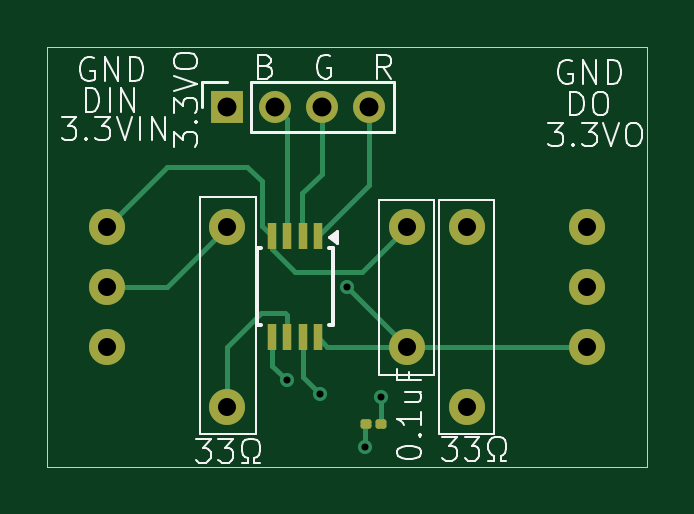
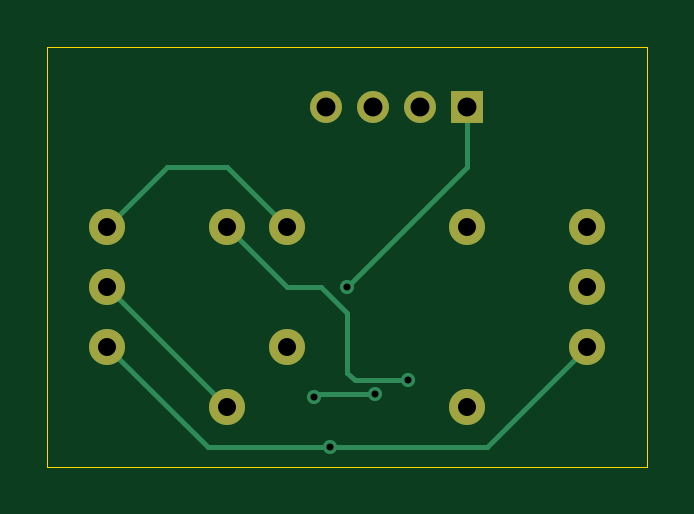
Circuit board: 11 layer files. Board 25.4 x 17.8 mm.
- bottom_copper: WS2811 breakout board-B_Cu.gbr (2997 bytes)
- bottom_mask: WS2811 breakout board-B_Mask.gbr (1354 bytes)
- paste: WS2811 breakout board-B_Paste.gbr (464 bytes)
- bottom_silk: WS2811 breakout board-B_Silkscreen.gbr (465 bytes)
- outline: WS2811 breakout board-Edge_Cuts.gbr (619 bytes)
- top_copper: WS2811 breakout board-F_Cu.gbr (5257 bytes)
- top_mask: WS2811 breakout board-F_Mask.gbr (2352 bytes)
- paste: WS2811 breakout board-F_Paste.gbr (1462 bytes)
- top_silk: WS2811 breakout board-F_Silkscreen.gbr (22562 bytes)
- drill: WS2811 breakout board-NPTH.drl (265 bytes)
- drill: WS2811 breakout board-PTH.drl (681 bytes)

=== bottom_copper: WS2811 breakout board-B_Cu.gbr ===
%TF.GenerationSoftware,KiCad,Pcbnew,8.0.3*%
%TF.CreationDate,2024-07-12T00:46:39-05:00*%
%TF.ProjectId,WS2811 breakout board,57533238-3131-4206-9272-65616b6f7574,rev?*%
%TF.SameCoordinates,Original*%
%TF.FileFunction,Copper,L2,Bot*%
%TF.FilePolarity,Positive*%
%FSLAX46Y46*%
G04 Gerber Fmt 4.6, Leading zero omitted, Abs format (unit mm)*
G04 Created by KiCad (PCBNEW 8.0.3) date 2024-07-12 00:46:39*
%MOMM*%
%LPD*%
G01*
G04 APERTURE LIST*
%TA.AperFunction,ComponentPad*%
%ADD10C,1.524000*%
%TD*%
%TA.AperFunction,ComponentPad*%
%ADD11R,1.350000X1.350000*%
%TD*%
%TA.AperFunction,ComponentPad*%
%ADD12O,1.350000X1.350000*%
%TD*%
%TA.AperFunction,ViaPad*%
%ADD13C,0.600000*%
%TD*%
%TA.AperFunction,Conductor*%
%ADD14C,0.200000*%
%TD*%
G04 APERTURE END LIST*
D10*
%TO.P,REF\u002A\u002A,1*%
%TO.N,N/C*%
X152400000Y-91440000D03*
%TD*%
%TO.P,REF\u002A\u002A,1*%
%TO.N,N/C*%
X157480000Y-86360000D03*
%TD*%
%TO.P,REF\u002A\u002A,1*%
%TO.N,N/C*%
X152400000Y-83820000D03*
%TD*%
%TO.P,REF\u002A\u002A,1*%
%TO.N,N/C*%
X137160000Y-88900000D03*
%TD*%
%TO.P,REF\u002A\u002A,1*%
%TO.N,N/C*%
X142240000Y-91440000D03*
%TD*%
%TO.P,REF\u002A\u002A,1*%
%TO.N,N/C*%
X137160000Y-83820000D03*
%TD*%
%TO.P,REF\u002A\u002A,1*%
%TO.N,N/C*%
X157480000Y-88900000D03*
%TD*%
%TO.P,REF\u002A\u002A,1*%
%TO.N,N/C*%
X142240000Y-83820000D03*
%TD*%
D11*
%TO.P,REF\u002A\u002A,1*%
%TO.N,N/C*%
X142240000Y-78740000D03*
D12*
%TO.P,REF\u002A\u002A,2*%
X144240000Y-78740000D03*
%TO.P,REF\u002A\u002A,3*%
X146240000Y-78740000D03*
%TO.P,REF\u002A\u002A,4*%
X148240000Y-78740000D03*
%TD*%
D10*
%TO.P,REF\u002A\u002A,1*%
%TO.N,N/C*%
X137160000Y-86360000D03*
%TD*%
%TO.P,REF\u002A\u002A,1*%
%TO.N,N/C*%
X149860000Y-83820000D03*
%TD*%
%TO.P,REF\u002A\u002A,1*%
%TO.N,N/C*%
X149860000Y-88900000D03*
%TD*%
%TO.P,REF\u002A\u002A,1*%
%TO.N,N/C*%
X157480000Y-83820000D03*
%TD*%
D13*
%TO.N,*%
X144750855Y-90330350D03*
X148745213Y-91038677D03*
X148046614Y-93164202D03*
X146158910Y-90919766D03*
X147320000Y-86360000D03*
%TD*%
D14*
%TO.N,*%
X152400000Y-81280000D02*
X154940000Y-81280000D01*
X148626302Y-90919766D02*
X146158910Y-90919766D01*
X141409046Y-93149046D02*
X150571458Y-93149046D01*
X148429650Y-86360000D02*
X149860000Y-86360000D01*
X149860000Y-83820000D02*
X152400000Y-81280000D01*
X148046614Y-93164202D02*
X148061770Y-93149046D01*
X153230954Y-93149046D02*
X157480000Y-88900000D01*
X146999300Y-90330350D02*
X147320000Y-90009650D01*
X148061770Y-93149046D02*
X153230954Y-93149046D01*
X147320000Y-87469650D02*
X148429650Y-86360000D01*
X152400000Y-91440000D02*
X157480000Y-86360000D01*
X148745213Y-91038677D02*
X148626302Y-90919766D01*
X154940000Y-81280000D02*
X157480000Y-83820000D01*
X142240000Y-81280000D02*
X142240000Y-78740000D01*
X148031458Y-93149046D02*
X148046614Y-93164202D01*
X149860000Y-86360000D02*
X152400000Y-83820000D01*
X147320000Y-86360000D02*
X142240000Y-81280000D01*
X144750855Y-90330350D02*
X146999300Y-90330350D01*
X147320000Y-90009650D02*
X147320000Y-87469650D01*
X137160000Y-88900000D02*
X141409046Y-93149046D01*
%TD*%
M02*

=== bottom_mask: WS2811 breakout board-B_Mask.gbr ===
%TF.GenerationSoftware,KiCad,Pcbnew,8.0.3*%
%TF.CreationDate,2024-07-12T00:46:40-05:00*%
%TF.ProjectId,WS2811 breakout board,57533238-3131-4206-9272-65616b6f7574,rev?*%
%TF.SameCoordinates,Original*%
%TF.FileFunction,Soldermask,Bot*%
%TF.FilePolarity,Negative*%
%FSLAX46Y46*%
G04 Gerber Fmt 4.6, Leading zero omitted, Abs format (unit mm)*
G04 Created by KiCad (PCBNEW 8.0.3) date 2024-07-12 00:46:40*
%MOMM*%
%LPD*%
G01*
G04 APERTURE LIST*
%ADD10C,1.524000*%
%ADD11R,1.350000X1.350000*%
%ADD12O,1.350000X1.350000*%
G04 APERTURE END LIST*
D10*
%TO.C,REF\u002A\u002A*%
X152400000Y-91440000D03*
%TD*%
%TO.C,REF\u002A\u002A*%
X157480000Y-86360000D03*
%TD*%
%TO.C,REF\u002A\u002A*%
X152400000Y-83820000D03*
%TD*%
%TO.C,REF\u002A\u002A*%
X137160000Y-88900000D03*
%TD*%
%TO.C,REF\u002A\u002A*%
X142240000Y-91440000D03*
%TD*%
%TO.C,REF\u002A\u002A*%
X137160000Y-83820000D03*
%TD*%
%TO.C,REF\u002A\u002A*%
X157480000Y-88900000D03*
%TD*%
%TO.C,REF\u002A\u002A*%
X142240000Y-83820000D03*
%TD*%
D11*
%TO.C,REF\u002A\u002A*%
X142240000Y-78740000D03*
D12*
X144240000Y-78740000D03*
X146240000Y-78740000D03*
X148240000Y-78740000D03*
%TD*%
D10*
%TO.C,REF\u002A\u002A*%
X137160000Y-86360000D03*
%TD*%
%TO.C,REF\u002A\u002A*%
X149860000Y-83820000D03*
%TD*%
%TO.C,REF\u002A\u002A*%
X149860000Y-88900000D03*
%TD*%
%TO.C,REF\u002A\u002A*%
X157480000Y-83820000D03*
%TD*%
M02*

=== paste: WS2811 breakout board-B_Paste.gbr ===
%TF.GenerationSoftware,KiCad,Pcbnew,8.0.3*%
%TF.CreationDate,2024-07-12T00:46:39-05:00*%
%TF.ProjectId,WS2811 breakout board,57533238-3131-4206-9272-65616b6f7574,rev?*%
%TF.SameCoordinates,Original*%
%TF.FileFunction,Paste,Bot*%
%TF.FilePolarity,Positive*%
%FSLAX46Y46*%
G04 Gerber Fmt 4.6, Leading zero omitted, Abs format (unit mm)*
G04 Created by KiCad (PCBNEW 8.0.3) date 2024-07-12 00:46:39*
%MOMM*%
%LPD*%
G01*
G04 APERTURE LIST*
G04 APERTURE END LIST*
M02*

=== bottom_silk: WS2811 breakout board-B_Silkscreen.gbr ===
%TF.GenerationSoftware,KiCad,Pcbnew,8.0.3*%
%TF.CreationDate,2024-07-12T00:46:39-05:00*%
%TF.ProjectId,WS2811 breakout board,57533238-3131-4206-9272-65616b6f7574,rev?*%
%TF.SameCoordinates,Original*%
%TF.FileFunction,Legend,Bot*%
%TF.FilePolarity,Positive*%
%FSLAX46Y46*%
G04 Gerber Fmt 4.6, Leading zero omitted, Abs format (unit mm)*
G04 Created by KiCad (PCBNEW 8.0.3) date 2024-07-12 00:46:39*
%MOMM*%
%LPD*%
G01*
G04 APERTURE LIST*
G04 APERTURE END LIST*
M02*

=== outline: WS2811 breakout board-Edge_Cuts.gbr ===
%TF.GenerationSoftware,KiCad,Pcbnew,8.0.3*%
%TF.CreationDate,2024-07-12T00:46:40-05:00*%
%TF.ProjectId,WS2811 breakout board,57533238-3131-4206-9272-65616b6f7574,rev?*%
%TF.SameCoordinates,Original*%
%TF.FileFunction,Profile,NP*%
%FSLAX46Y46*%
G04 Gerber Fmt 4.6, Leading zero omitted, Abs format (unit mm)*
G04 Created by KiCad (PCBNEW 8.0.3) date 2024-07-12 00:46:40*
%MOMM*%
%LPD*%
G01*
G04 APERTURE LIST*
%TA.AperFunction,Profile*%
%ADD10C,0.050000*%
%TD*%
G04 APERTURE END LIST*
D10*
X134620000Y-76200000D02*
X160020000Y-76200000D01*
X160020000Y-93980000D01*
X134620000Y-93980000D01*
X134620000Y-76200000D01*
M02*

=== top_copper: WS2811 breakout board-F_Cu.gbr ===
%TF.GenerationSoftware,KiCad,Pcbnew,8.0.3*%
%TF.CreationDate,2024-07-12T00:46:39-05:00*%
%TF.ProjectId,WS2811 breakout board,57533238-3131-4206-9272-65616b6f7574,rev?*%
%TF.SameCoordinates,Original*%
%TF.FileFunction,Copper,L1,Top*%
%TF.FilePolarity,Positive*%
%FSLAX46Y46*%
G04 Gerber Fmt 4.6, Leading zero omitted, Abs format (unit mm)*
G04 Created by KiCad (PCBNEW 8.0.3) date 2024-07-12 00:46:39*
%MOMM*%
%LPD*%
G01*
G04 APERTURE LIST*
G04 Aperture macros list*
%AMRoundRect*
0 Rectangle with rounded corners*
0 $1 Rounding radius*
0 $2 $3 $4 $5 $6 $7 $8 $9 X,Y pos of 4 corners*
0 Add a 4 corners polygon primitive as box body*
4,1,4,$2,$3,$4,$5,$6,$7,$8,$9,$2,$3,0*
0 Add four circle primitives for the rounded corners*
1,1,$1+$1,$2,$3*
1,1,$1+$1,$4,$5*
1,1,$1+$1,$6,$7*
1,1,$1+$1,$8,$9*
0 Add four rect primitives between the rounded corners*
20,1,$1+$1,$2,$3,$4,$5,0*
20,1,$1+$1,$4,$5,$6,$7,0*
20,1,$1+$1,$6,$7,$8,$9,0*
20,1,$1+$1,$8,$9,$2,$3,0*%
G04 Aperture macros list end*
%TA.AperFunction,ComponentPad*%
%ADD10C,1.524000*%
%TD*%
%TA.AperFunction,ComponentPad*%
%ADD11R,1.350000X1.350000*%
%TD*%
%TA.AperFunction,ComponentPad*%
%ADD12O,1.350000X1.350000*%
%TD*%
%TA.AperFunction,SMDPad,CuDef*%
%ADD13RoundRect,0.100000X-0.130000X-0.100000X0.130000X-0.100000X0.130000X0.100000X-0.130000X0.100000X0*%
%TD*%
%TA.AperFunction,SMDPad,CuDef*%
%ADD14R,0.400000X1.100000*%
%TD*%
%TA.AperFunction,ViaPad*%
%ADD15C,0.600000*%
%TD*%
%TA.AperFunction,Conductor*%
%ADD16C,0.200000*%
%TD*%
G04 APERTURE END LIST*
D10*
%TO.P,REF\u002A\u002A,1*%
%TO.N,N/C*%
X152400000Y-91440000D03*
%TD*%
%TO.P,REF\u002A\u002A,1*%
%TO.N,N/C*%
X157480000Y-86360000D03*
%TD*%
%TO.P,REF\u002A\u002A,1*%
%TO.N,N/C*%
X152400000Y-83820000D03*
%TD*%
%TO.P,REF\u002A\u002A,1*%
%TO.N,N/C*%
X137160000Y-88900000D03*
%TD*%
%TO.P,REF\u002A\u002A,1*%
%TO.N,N/C*%
X142240000Y-91440000D03*
%TD*%
%TO.P,REF\u002A\u002A,1*%
%TO.N,N/C*%
X137160000Y-83820000D03*
%TD*%
%TO.P,REF\u002A\u002A,1*%
%TO.N,N/C*%
X157480000Y-88900000D03*
%TD*%
%TO.P,REF\u002A\u002A,1*%
%TO.N,N/C*%
X142240000Y-83820000D03*
%TD*%
D11*
%TO.P,REF\u002A\u002A,1*%
%TO.N,N/C*%
X142240000Y-78740000D03*
D12*
%TO.P,REF\u002A\u002A,2*%
X144240000Y-78740000D03*
%TO.P,REF\u002A\u002A,3*%
X146240000Y-78740000D03*
%TO.P,REF\u002A\u002A,4*%
X148240000Y-78740000D03*
%TD*%
D13*
%TO.P,REF\u002A\u002A,1*%
%TO.N,N/C*%
X148101926Y-92179183D03*
%TO.P,REF\u002A\u002A,2*%
X148741926Y-92179183D03*
%TD*%
D10*
%TO.P,REF\u002A\u002A,1*%
%TO.N,N/C*%
X137160000Y-86360000D03*
%TD*%
%TO.P,REF\u002A\u002A,1*%
%TO.N,N/C*%
X149860000Y-83820000D03*
%TD*%
%TO.P,REF\u002A\u002A,1*%
%TO.N,N/C*%
X149860000Y-88900000D03*
%TD*%
%TO.P,REF\u002A\u002A,1*%
%TO.N,N/C*%
X157480000Y-83820000D03*
%TD*%
D14*
%TO.P,REF\u002A\u002A,1*%
%TO.N,N/C*%
X146080000Y-84210000D03*
%TO.P,REF\u002A\u002A,2*%
X145430000Y-84210000D03*
%TO.P,REF\u002A\u002A,3*%
X144780000Y-84210000D03*
%TO.P,REF\u002A\u002A,4*%
X144130000Y-84210000D03*
%TO.P,REF\u002A\u002A,5*%
X144130000Y-88510000D03*
%TO.P,REF\u002A\u002A,6*%
X144780000Y-88510000D03*
%TO.P,REF\u002A\u002A,7*%
X145430000Y-88510000D03*
%TO.P,REF\u002A\u002A,8*%
X146080000Y-88510000D03*
%TD*%
D15*
%TO.N,*%
X144750855Y-90330350D03*
X148745213Y-91038677D03*
X148046614Y-93164202D03*
X146158910Y-90919766D03*
X147320000Y-86360000D03*
%TD*%
D16*
%TO.N,*%
X144780000Y-84210000D02*
X144780000Y-79280000D01*
X148741926Y-92179183D02*
X148741926Y-91041964D01*
X147940962Y-85739038D02*
X149860000Y-83820000D01*
X142240000Y-88900000D02*
X143661307Y-87478693D01*
X149860000Y-88900000D02*
X147320000Y-86360000D01*
X144780000Y-87564342D02*
X144780000Y-88510000D01*
X139700000Y-86360000D02*
X142240000Y-83820000D01*
X144130000Y-88510000D02*
X144130000Y-89576424D01*
X148741926Y-91041964D02*
X148745213Y-91038677D01*
X145430000Y-90190856D02*
X145430000Y-88510000D01*
X137160000Y-86360000D02*
X139700000Y-86360000D01*
X144130000Y-84788407D02*
X145080631Y-85739038D01*
X148046614Y-92234495D02*
X148101926Y-92179183D01*
X149860000Y-88900000D02*
X157480000Y-88900000D01*
X146080000Y-84210000D02*
X148240000Y-82050000D01*
X145430000Y-84210000D02*
X145413715Y-84193715D01*
X143077801Y-81280000D02*
X139700000Y-81280000D01*
X144128194Y-89578230D02*
X144128194Y-89707689D01*
X145080631Y-85739038D02*
X147940962Y-85739038D01*
X144780000Y-79280000D02*
X144240000Y-78740000D01*
X144130000Y-84210000D02*
X143704668Y-83784668D01*
X144694351Y-87478693D02*
X144780000Y-87564342D01*
X144130000Y-89576424D02*
X144128194Y-89578230D01*
X142240000Y-91440000D02*
X142240000Y-88900000D01*
X145413715Y-82413657D02*
X146240000Y-81587372D01*
X146240000Y-81587372D02*
X146240000Y-78740000D01*
X146470000Y-88900000D02*
X146080000Y-88510000D01*
X143661307Y-87478693D02*
X144694351Y-87478693D01*
X148046614Y-93164202D02*
X148046614Y-92234495D01*
X144128194Y-89707689D02*
X144750855Y-90330350D01*
X144780000Y-90301205D02*
X144750855Y-90330350D01*
X149860000Y-88900000D02*
X146470000Y-88900000D01*
X145413715Y-84193715D02*
X145413715Y-82413657D01*
X146158910Y-90919766D02*
X145430000Y-90190856D01*
X143704668Y-83784668D02*
X143704668Y-81906867D01*
X144130000Y-84210000D02*
X144130000Y-84788407D01*
X148240000Y-82050000D02*
X148240000Y-78740000D01*
X139700000Y-81280000D02*
X137160000Y-83820000D01*
X143704668Y-81906867D02*
X143077801Y-81280000D01*
%TD*%
M02*

=== top_mask: WS2811 breakout board-F_Mask.gbr (2352 bytes, source withheld) ===
=== paste: WS2811 breakout board-F_Paste.gbr (1462 bytes, source withheld) ===
=== top_silk: WS2811 breakout board-F_Silkscreen.gbr (22562 bytes, source omitted) ===
=== drill: WS2811 breakout board-NPTH.drl ===
M48
; DRILL file {KiCad 8.0.3} date 2024-07-12T00:46:37-0500
; FORMAT={-:-/ absolute / inch / decimal}
; #@! TF.CreationDate,2024-07-12T00:46:37-05:00
; #@! TF.GenerationSoftware,Kicad,Pcbnew,8.0.3
; #@! TF.FileFunction,NonPlated,1,2,NPTH
FMAT,2
INCH
%
G90
G05
M30

=== drill: WS2811 breakout board-PTH.drl ===
M48
; DRILL file {KiCad 8.0.3} date 2024-07-12T00:46:37-0500
; FORMAT={-:-/ absolute / inch / decimal}
; #@! TF.CreationDate,2024-07-12T00:46:37-05:00
; #@! TF.GenerationSoftware,Kicad,Pcbnew,8.0.3
; #@! TF.FileFunction,Plated,1,2,PTH
FMAT,2
INCH
; #@! TA.AperFunction,Plated,PTH,ViaDrill
T1C0.0118
; #@! TA.AperFunction,Plated,PTH,ComponentDrill
T2C0.0300
; #@! TA.AperFunction,Plated,PTH,ComponentDrill
T3C0.0315
%
G90
G05
T1
X5.6989Y-3.5563
X5.7543Y-3.5795
X5.8Y-3.4
X5.8286Y-3.6679
X5.8561Y-3.5842
T2
X5.4Y-3.3
X5.4Y-3.4
X5.4Y-3.5
X5.6Y-3.3
X5.6Y-3.6
X5.9Y-3.3
X5.9Y-3.5
X6.0Y-3.3
X6.0Y-3.6
X6.2Y-3.3
X6.2Y-3.4
X6.2Y-3.5
T3
X5.6Y-3.1
X5.6787Y-3.1
X5.7575Y-3.1
X5.8362Y-3.1
M30
